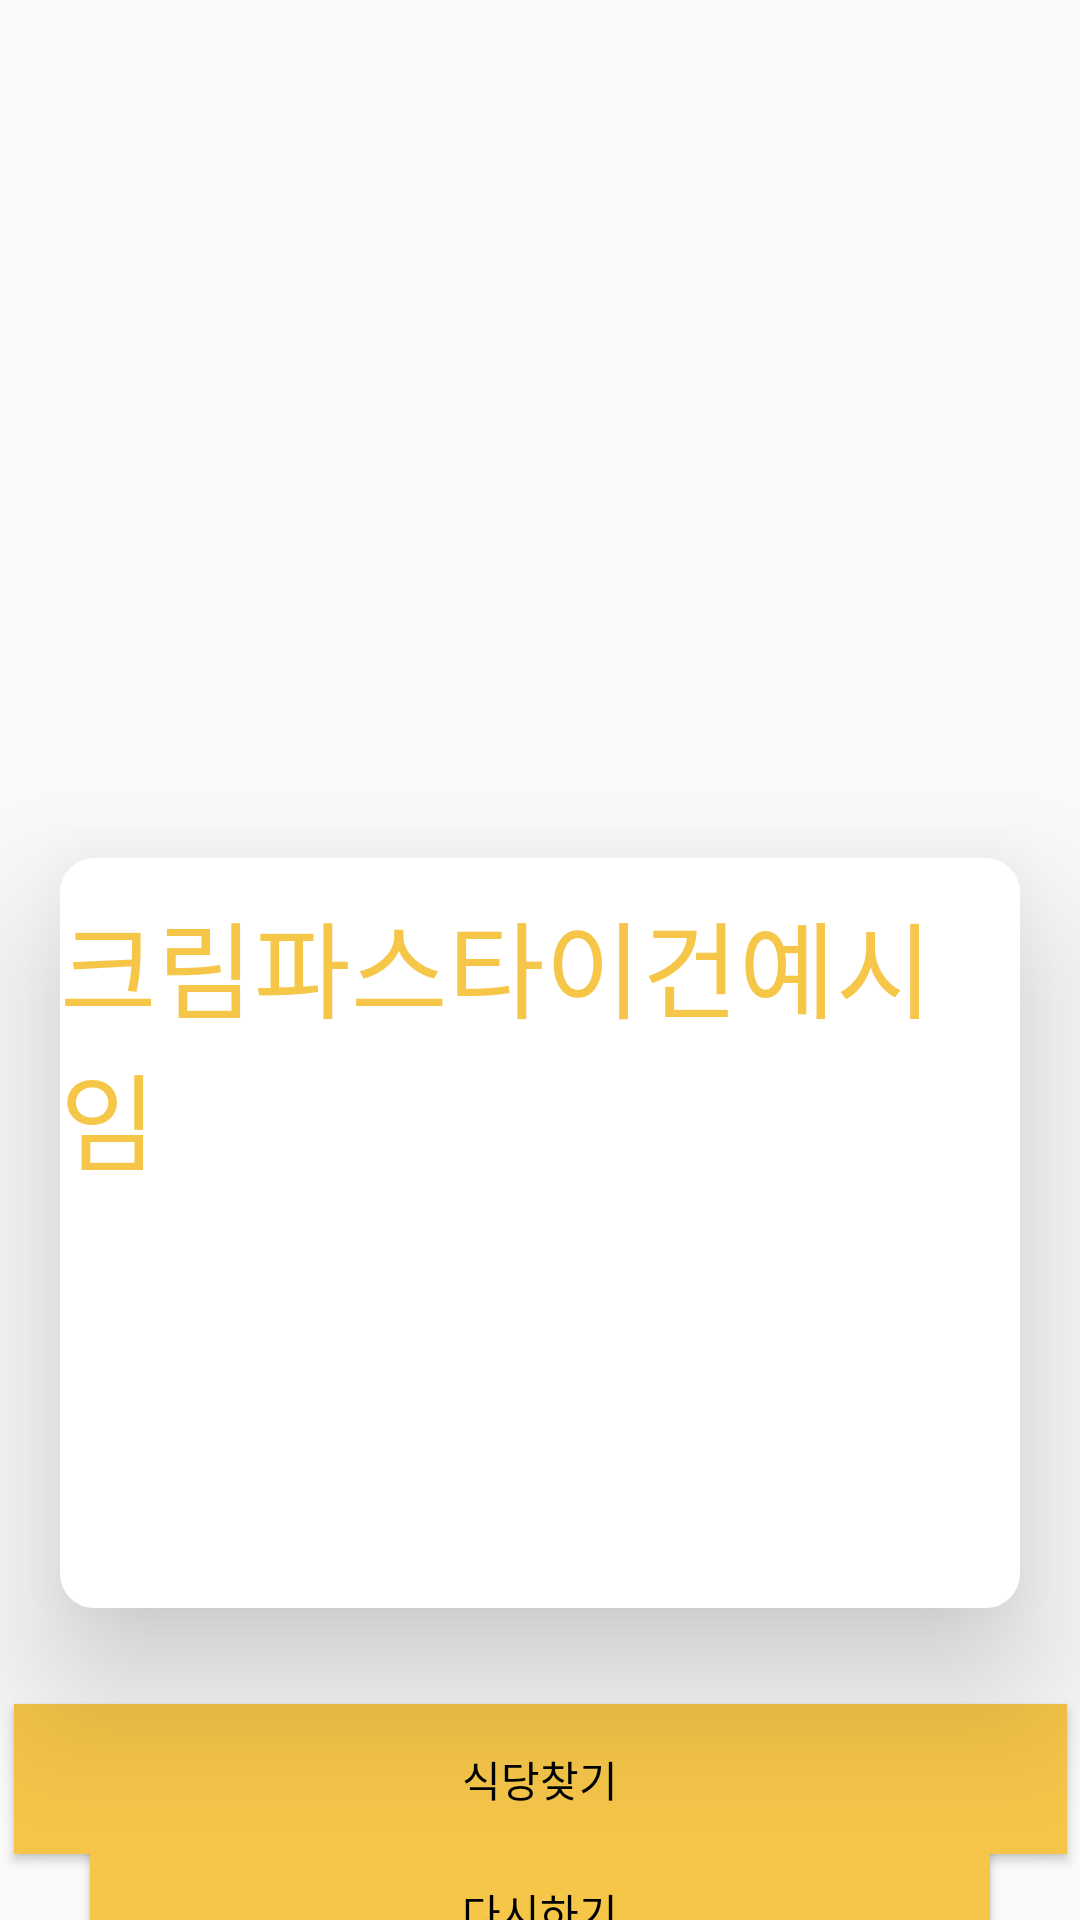

Reconstruct the res/layout file that produces this screen, plus the resources it refers to.
<!-- AndroidManifest.xml: application theme Theme.Todaymenu -->
<!-- res/layout/activity_menuresult.xml -->
<?xml version="1.0" encoding="utf-8"?>
<androidx.constraintlayout.widget.ConstraintLayout xmlns:android="http://schemas.android.com/apk/res/android"
    xmlns:app="http://schemas.android.com/apk/res-auto"
    xmlns:tools="http://schemas.android.com/tools"
    android:layout_width="match_parent"
    android:layout_height="match_parent"
    android:textAlignment="center">

    <ImageView
        android:id="@+id/imageView"
        android:layout_width="0dp"
        android:layout_height="266dp"
        app:layout_constraintEnd_toEndOf="parent"
        app:layout_constraintStart_toStartOf="parent"
        app:layout_constraintTop_toTopOf="parent"
        tools:srcCompat="@tools:sample/avatars" />

    <TextView

        android:id="@+id/menu_text"
        android:layout_width="285dp"
        android:layout_height="123dp"
        android:paddingTop="20dp"
        android:text="오늘은 맛있는 크림파스타를 드세요~^^"
        android:textColor="#000000"
        app:layout_constraintBottom_toBottomOf="@+id/menuname"
        app:layout_constraintEnd_toEndOf="@+id/menuname"
        app:layout_constraintStart_toStartOf="@+id/menuname"
        app:layout_constraintTop_toTopOf="@+id/menuname"
        app:layout_constraintVertical_bias="0.716" />

    <TextView
        android:id="@+id/menuname"
        android:layout_width="0dp"
        android:layout_height="250dp"
        android:layout_margin="20dp"
        android:layout_marginTop="20dp"
        android:background="@drawable/rectangle"
        android:elevation="30dp"
        android:paddingTop="10dp"
        android:text="크림파스타이건예시임"
        android:textColor="#F6C649"
        android:textSize="35sp"
        app:layout_constraintEnd_toEndOf="parent"
        app:layout_constraintHorizontal_bias="0.494"
        app:layout_constraintStart_toStartOf="parent"
        app:layout_constraintTop_toBottomOf="@+id/imageView" />

    <Button
        android:id="@+id/menu_goto"
        android:layout_width="351dp"
        android:layout_height="50dp"
        android:layout_marginTop="32dp"
        android:background="#F6C649"
        android:text="식당찾기"
        android:textColor="#000000"
        app:layout_constraintEnd_toEndOf="parent"
        app:layout_constraintStart_toStartOf="parent"
        app:layout_constraintTop_toBottomOf="@+id/menuname" />

    <Button
        android:id="@+id/menu_again"
        android:layout_width="0dp"
        android:layout_height="50dp"
        android:layout_marginLeft="30dp"
        android:layout_marginRight="30dp"
        android:background="#F6C649"
        android:text="다시하기"
        android:textColor="#000000"
        app:layout_constraintBottom_toBottomOf="parent"
        app:layout_constraintEnd_toEndOf="parent"
        app:layout_constraintStart_toStartOf="parent"
        app:layout_constraintTop_toBottomOf="@+id/menu_goto"
        app:layout_constraintVertical_bias="0.214" />

</androidx.constraintlayout.widget.ConstraintLayout>
<!-- resources referenced by this layout -->
<resources>
  <!-- drawable rectangle (drawable) -->
  <?xml version="1.0" encoding="utf-8"?>
  <shape xmlns:android="http://schemas.android.com/apk/res/android"
      android:shape="rectangle">
      <stroke
          android:width="3dp"
          android:color="#fff"/>
      <corners
          android:radius="10dp"/>
      <solid
          android:color="#fff"/>
  
  </shape>
  <style name="Theme.Todaymenu" parent="Theme.AppCompat.DayNight.DarkActionBar">
          
          <item name="colorPrimary">@color/purple_500</item>
          <item name="colorPrimaryVariant">@color/purple_700</item>
          <item name="colorOnPrimary">@color/white</item>
          
          <item name="colorSecondary">@color/teal_200</item>
          <item name="colorSecondaryVariant">@color/teal_700</item>
          <item name="colorOnSecondary">@color/black</item>
          
          <item name="android:statusBarColor" tools:targetApi="l">?attr/colorPrimaryVariant</item>
          
          <item name="windowNoTitle">true</item>
      </style>
  <!-- not gathered from this repository: default colours our renderer supplied (Android Studio template values) -->
  <color name="purple_500">#FF6200EE</color>
  <color name="purple_700">#FF3700B3</color>
  <color name="teal_200">#FF03DAC5</color>
  <color name="teal_700">#FF018786</color>
  <color name="black">#FF000000</color>
  <color name="white">#FFFFFFFF</color>
</resources>
